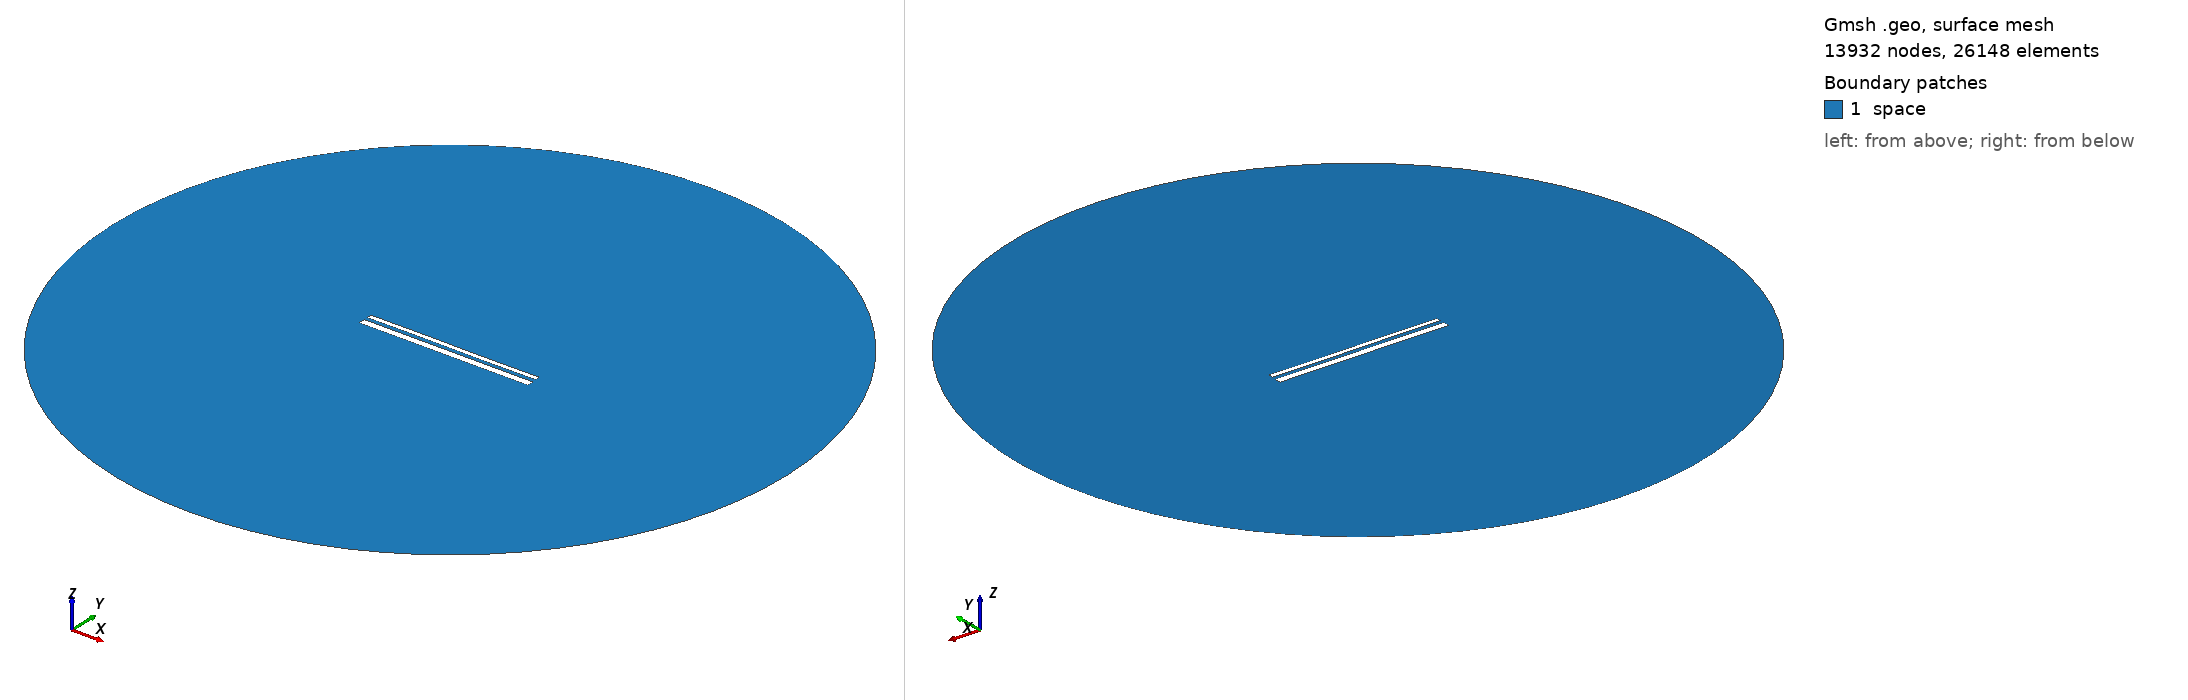

Gmsh geometry script, surface-meshed: 13932 nodes, 26148 surface elements. Boundary patches (legend numbers): 1 space. Left view from above one corner, right view from below the opposite corner. Legend entries are the model's physical surfaces. The drawing asked Gmsh for element sizes between 1% and 20% of the model's largest extent; the script's own settings can give other sizes.

=== 13443.geo (drawn) ===
//---------------------------------------
// Geometry kernel
//---------------------------------------

SetFactory("OpenCASCADE");



//---------------------------------------
// Parameters of the geometry
//---------------------------------------

// Overetch of the upper plate
overetch = 0.5;

// Distance between the plates
distance = 1.75;

// Discretization over the x axis (for the deformation)
nx = 50; 

// Length of the plate
L = 100 - overetch; 

// Number of modes
n = 4; 

// 1st mode coefficient
coeff(1) = 0.0;
beta(1) = 0.596864 * 3.1415926535 / L;

// 2nd mode coefficient
coeff(2) = 0.0;
beta(2) = 1.49418 * 3.1415926535 / L;

// 3rd mode coefficient
coeff(3) = 0.07499999999999998;
beta(3) = 2.50025 * 3.1415926535 / L;

// 4th mode coefficient
coeff(4) = 0.0;
beta(4) = 3.49999 * 3.1415926535 / L;



//---------------------------------------
// Upper plate (deformed rectangle)
//---------------------------------------

// Coordiantes of the upper plate
xmin = -50;
xmax = 50 - overetch;

// Height of the upper plate
yheight = 4 - 2 * overetch;

// Indexes of the points
UpperID[] = {};
LowerID[] = {};
LeftID[] = {};
RightID[] = {};

// Point index
p = 1;

// Horizontal edges
For i In {1:nx}
    x = xmin + (i-1)*(xmax - xmin)/(nx-1);

    y_bottom = distance / 2 + overetch;
    For j In {1:n}
        C = (Cosh(beta(j)*L) + Cos(beta(j)*L)) / (Sinh(beta(j)*L) + Sin(beta(j)*L));
        y_bottom  = y_bottom + coeff(j) * (Cosh(beta(j)*(x+50)) - Cos(beta(j)*(x+50)) - C * (Sinh(beta(j)*(x+50)) - Sin(beta(j)*(x+50))));
    EndFor

    y_top = y_bottom + yheight;

    Point(p) = {x, y_top, 0, 1.0};
    UpperID[i] = p;
    p = p + 1;

    Point(p) = {x, y_bottom, 0, 1.0};
    LowerID[i] = p;
    p = p + 1;
EndFor

// Create point lists
UpperPts[] = {}; LowerPts[] = {};
For i In {1:nx}
  UpperPts[] += {UpperID[i]};
  LowerPts[] += {LowerID[i]};
EndFor

// Build splines
Spline(1) = {UpperPts[]};
Spline(2) = {LowerPts[]};
Line(3) = {LowerPts[nx-1], UpperPts[nx-1]};
Line(4) = {LowerPts[0], UpperPts[0]};

// Build the plane surface
Curve Loop(1) = {2, 3, -1, -4};
Plane Surface(1) = {1};



//---------------------------------------
// Lower plate (rectangle)
//---------------------------------------

// Vertices
Point(1001) = {-50, -1, 0, 1.0};
Point(1002) = { 50, -1, 0, 1.0};
Point(1003) = { 50,  -5, 0, 1.0};
Point(1004) = {-50,  -5, 0, 1.0};

// Edges
Line(5) = {1001, 1002};
Line(6) = {1002, 1003};
Line(7) = {1003, 1004};
Line(8) = {1004, 1001};

// Plane surface
Line Loop(2) = {5, 6, 7, 8};
Plane Surface(2) = {2}; 



//---------------------------------------
// Outer (fictious) boundary
//---------------------------------------

// Points
Point(1005) = {0, 0, 0};       // Center
Point(1006) = {200, 0, 0};     // Start point
Point(1007) = {0, 200, 0};     // 90 degrees
Point(1008) = {-200, 0, 0};    // 180 degrees
Point(1009) = {0, -200, 0};    // 270 degrees

// Circle arcs (each needs start, center, end)
Circle(9) = {1006, 1005, 1007};
Circle(10) = {1007, 1005, 1008};
Circle(11) = {1008, 1005, 1009};
Circle(12) = {1009, 1005, 1006};

// Plane surface for the entire domain
Curve Loop(3) = {9, 10, 11, 12};
Surface(3) = {3};

// Subtract the plates from the whole domain to obtain the actual domain where we want to solve the equations
BooleanDifference{ Surface{3}; Delete; }{ Surface{1}; Surface{2}; Delete; }




//---------------------------------------
// Transfinite Lines/Curves
//---------------------------------------

// Set the number of points on the boundaries
r = 7;

// Plates
Transfinite Curve {1, 2} = 50*r Using Progression 1;
Transfinite Curve {3, 4} = 2*r Using Progression 1;
Transfinite Line {5, 7} = 50*r Using Progression 1;
Transfinite Line {6, 8} = 2*r Using Progression 1;

// Outer boundary
Transfinite Line {9, 10, 11, 12} = 20 Using Progression 1;



//---------------------------------------
// Physical groups
//---------------------------------------                

// Physical curves (boundaries)
Physical Line("force_segment", 10) = {2};
Physical Line("upper_plate", 11) = {1, 3, 4};
Physical Line("lower_plate", 12) = {5, 6, 7, 8};
Physical Line("boundary", 20) = {9, 10, 11, 12};

// Physical Surfaces
Physical Surface("space", 30) = {3};



//---------------------------------------
// 6. Generate the Mesh
//---------------------------------------

// 2D mesh generation
Mesh 2;
